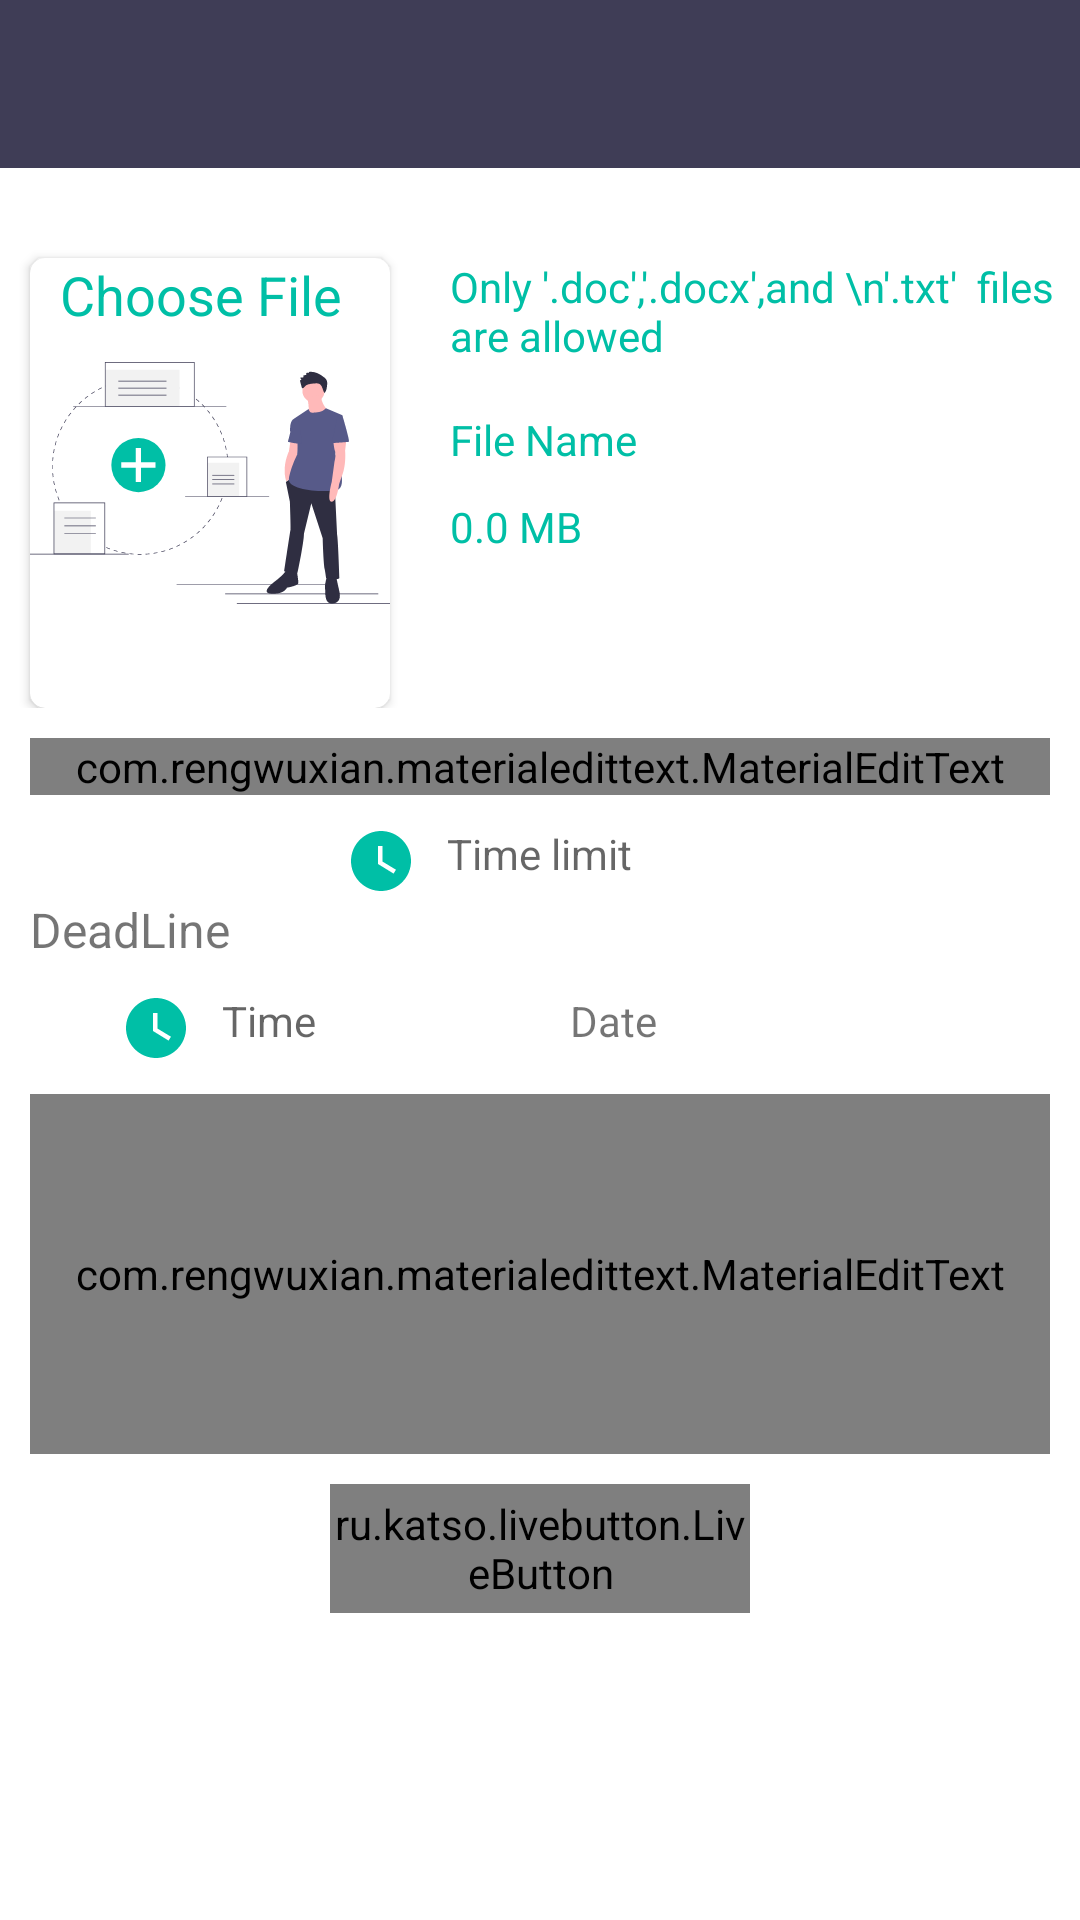

This screen was rendered from an Android layout file. Write that file and the resources it references.
<!-- AndroidManifest.xml: application theme AppTheme -->
<!-- res/layout/activity_add_quiz.xml -->
<?xml version="1.0" encoding="utf-8"?>
<RelativeLayout xmlns:android="http://schemas.android.com/apk/res/android"
    xmlns:app="http://schemas.android.com/apk/res-auto"
    xmlns:tools="http://schemas.android.com/tools"
    android:layout_width="match_parent"
    android:layout_height="match_parent"
    tools:context=".AddAssignmentActivity">

    <androidx.core.widget.NestedScrollView
        android:id="@+id/parent"
        android:layout_width="match_parent"
        android:layout_height="match_parent"
        android:layout_below="@id/firstRelLayout">

        <RelativeLayout
            android:layout_width="match_parent"
            android:layout_height="match_parent">

            <com.rengwuxian.materialedittext.MaterialEditText
                android:id="@+id/editTextTitle"
                android:layout_width="match_parent"
                android:layout_height="wrap_content"
                android:layout_below="@id/uploadCenter"
                android:layout_centerHorizontal="true"
                android:layout_marginStart="10dp"
                android:layout_marginTop="10dp"
                android:layout_marginEnd="10dp"
                android:drawableStart="@drawable/ic_title"
                android:drawablePadding="10dp"
                android:hint="@string/title"
                android:inputType="text"
                android:singleLine="true"
                app:met_floatingLabel="highlight"
                app:met_floatingLabelTextColor="@color/colorAccent"
                app:met_singleLineEllipsis="true"
                app:met_textColorHint="#808080" />

            
            <com.rengwuxian.materialedittext.MaterialEditText
                android:id="@+id/editTextDescription"
                android:layout_width="match_parent"
                android:layout_height="120dp"
                android:layout_below="@id/pickDeadline"
                android:layout_centerHorizontal="true"
                android:layout_marginStart="10dp"
                android:layout_marginTop="10dp"
                android:layout_marginEnd="10dp"
                android:drawableStart="@drawable/ic_description"
                android:drawablePadding="10dp"
                android:gravity="top|left"
                android:hint="@string/description"
                android:inputType="textMultiLine"
                android:maxLines="30"
                android:scrollbars="vertical"
                app:met_floatingLabel="highlight"
                app:met_floatingLabelTextColor="@color/colorAccent"
                app:met_textColorHint="#808080"
                tools:ignore="RtlHardcoded" />

            <TextView
                android:id="@+id/textTimeLimit"
                android:layout_width="130dp"
                android:layout_height="wrap_content"
                android:layout_below="@id/editTextTitle"
                android:layout_centerHorizontal="true"
                android:layout_marginStart="10dp"
                android:layout_marginTop="10dp"
                android:layout_marginEnd="10dp"
                android:drawableStart="@drawable/ic_watch_later_24px"
                android:drawablePadding="10dp"
                android:hint="Time limit"
                android:inputType="time"
                android:singleLine="true" />

            <TextView
                android:id="@+id/txtDeadline"
                android:layout_width="wrap_content"
                android:layout_height="wrap_content"
                android:layout_below="@id/textTimeLimit"
                android:layout_marginStart="10dp"
                android:text="DeadLine"
                android:textSize="16sp" />

            <RelativeLayout
                android:id="@+id/pickDeadline"
                android:layout_width="match_parent"
                android:layout_height="wrap_content"
                android:layout_below="@id/txtDeadline">

                <RelativeLayout
                    android:layout_width="wrap_content"
                    android:layout_height="wrap_content"
                    android:layout_centerInParent="true">

                    <TextView
                        android:id="@+id/editTextDeadLineTime"
                        android:layout_width="130dp"
                        android:layout_height="wrap_content"
                        android:layout_marginStart="10dp"
                        android:layout_marginTop="10dp"
                        android:layout_marginEnd="10dp"
                        android:drawableStart="@drawable/ic_watch_later_24px"
                        android:drawablePadding="10dp"
                        android:hint="Time"
                        android:inputType="time"
                        android:singleLine="true" />

                    <TextView
                        android:id="@+id/editTextDeadLineDate"
                        android:layout_width="130dp"
                        android:layout_height="wrap_content"
                        android:layout_centerHorizontal="true"
                        android:layout_marginStart="10dp"
                        android:layout_marginTop="10dp"
                        android:layout_marginEnd="10dp"
                        android:layout_toRightOf="@id/editTextDeadLineTime"
                        android:drawableStart="@drawable/ic_event_24px"
                        android:drawablePadding="10dp"
                        android:hint="18dp"
                        android:text="Date"

                        />

                </RelativeLayout>


            </RelativeLayout>


            <ru.katso.livebutton.LiveButton xmlns:livebutton="http://schemas.android.com/apk/res-auto"
                android:id="@+id/btnDone3"
                android:layout_width="140dp"
                android:layout_height="43dp"
                android:layout_below="@id/editTextDescription"
                android:layout_centerHorizontal="true"
                android:layout_marginTop="10dp"
                android:layout_marginBottom="10dp"
                android:gravity="center"
                android:inputType="textLongMessage"
                android:text="Done"
                android:textColor="@color/white1"
                android:textSize="18sp"
                android:textStyle="bold"
                livebutton:backgroundColor="@color/button1"
                livebutton:corners="4dp"
                livebutton:normalHeight="6dp"
                livebutton:pressedHeight="2dp"
                livebutton:shadowColor="#47776F" />

            <RelativeLayout
                android:id="@+id/uploadCenter"
                android:layout_width="match_parent"
                android:layout_height="160dp"
                android:layout_marginTop="20dp">

                <androidx.cardview.widget.CardView
                    android:id="@+id/cardUpload"
                    android:layout_width="wrap_content"
                    android:layout_height="match_parent"
                    android:layout_marginStart="10dp"
                    android:layout_marginTop="10dp"
                    android:elevation="5dp"
                    app:cardCornerRadius="5dp">

                    <ImageView
                        android:id="@+id/imgDocument"
                        android:layout_width="wrap_content"
                        android:layout_height="match_parent"
                        android:scaleType="fitCenter"
                        android:src="@drawable/ic_undraw_add_file_4gfw" />

                    <TextView
                        android:id="@+id/txtChooseFile"
                        android:layout_width="wrap_content"
                        android:layout_height="wrap_content"
                        android:layout_marginStart="10dp"
                        android:text="Choose File"
                        android:textColor="@color/colorAccent"
                        android:textSize="18sp"
                        android:translationZ="90dp" />
                </androidx.cardview.widget.CardView>

                <TextView
                    android:layout_width="wrap_content"
                    android:layout_height="wrap_content"
                    android:layout_marginStart="20dp"
                    android:layout_marginTop="10dp"
                    android:layout_toRightOf="@id/cardUpload"
                    android:text="Only '.doc','.docx',and \n'.txt'  files are allowed"
                    android:textColor="@color/colorAccent" />

                <RelativeLayout
                    android:layout_width="match_parent"
                    android:layout_height="wrap_content"
                    android:layout_centerVertical="true"
                    android:layout_toRightOf="@id/cardUpload">

                    <TextView
                        android:id="@+id/txtFileName"
                        android:layout_width="match_parent"
                        android:layout_height="wrap_content"
                        android:layout_marginStart="20dp"
                        android:layout_marginTop="10dp"
                        android:text="File Name"
                        android:textColor="@color/colorAccent" />

                    <TextView
                        android:id="@+id/txtFileSize"
                        android:layout_width="match_parent"
                        android:layout_height="wrap_content"
                        android:layout_below="@id/txtFileName"
                        android:layout_marginStart="20dp"
                        android:layout_marginTop="10dp"
                        android:text="0.0 MB"
                        android:textColor="@color/colorAccent" />

                    <ProgressBar
                        android:id="@+id/progressBarFile"
                        style="@style/Widget.AppCompat.ProgressBar.Horizontal"
                        android:layout_width="match_parent"
                        android:layout_height="wrap_content"
                        android:layout_below="@id/txtFileSize"
                        android:layout_marginStart="20dp"
                        android:layout_marginEnd="20dp"
                        android:layout_marginBottom="10dp"
                        android:indeterminate="true"
                        android:visibility="gone" />

                </RelativeLayout>


            </RelativeLayout>
        </RelativeLayout>
    </androidx.core.widget.NestedScrollView>

    <RelativeLayout
        android:id="@+id/firstRelLayout"
        android:layout_width="match_parent"
        android:layout_height="wrap_content">

        <androidx.appcompat.widget.Toolbar
            android:id="@+id/toolbar"
            android:layout_width="match_parent"
            android:layout_height="wrap_content"
            android:background="@color/colorPrimaryDark"
            android:elevation="4dp" />

    </RelativeLayout>


</RelativeLayout>
<!-- resources referenced by this layout -->
<resources>
  <color name="button1">#00BFA6</color>
  <color name="colorAccent">#00BFA6</color>
  <color name="colorPrimaryDark">#3F3D56</color>
  <color name="white1">#FCFEFE</color>
  <!-- drawable ic_description: vector/xml drawable (drawable, 4388 chars, omitted) -->
  <!-- drawable ic_title: vector/xml drawable (drawable, 6232 chars, omitted) -->
  <!-- drawable ic_undraw_add_file_4gfw: vector/xml drawable (drawable, 11659 chars, omitted) -->
  <!-- drawable ic_watch_later_24px (drawable) -->
  <vector xmlns:android="http://schemas.android.com/apk/res/android"
      android:width="24dp"
      android:height="24dp"
      android:viewportWidth="24"
      android:viewportHeight="24">
      <path
          android:fillColor="@color/colorAccent"
          android:pathData="M12,2C6.5,2 2,6.5 2,12s4.5,10 10,10s10,-4.5 10,-10S17.5,2 12,2zM16.2,16.2L11,13V7h1.5v5.2l4.5,2.7L16.2,16.2z" />
  </vector>
  <string name="description">Description</string>
  <string name="title">Title</string>
  <style name="AppTheme" parent="Theme.MaterialComponents.DayNight.NoActionBar">
          
          <item name="colorPrimary">@color/colorPrimary</item>
          <item name="colorPrimaryDark">@color/colorPrimaryDark</item>
          <item name="colorAccent">@color/colorAccent</item>
          <item name="backgroundColor">#f0f0f0</item>
          <item name="cardBackgroundColor">#ffffff</item>
          <item name="textColor">#808080</item>
          <item name="tintcolor">#000000</item>
          <item name="buttoncolor">#00bfa6</item>
          <item name="drawerArrowStyle">@style/DrawerArrowStyle</item>
          <item name="android:windowAnimationStyle">@style/WindowAnimationTransition</item>
      </style>
  <color name="colorPrimary">#6200EE</color>
  <style name="DrawerArrowStyle" parent="Widget.AppCompat.DrawerArrowToggle">
          <item name="color">@android:color/white</item>
      </style>
  <style name="WindowAnimationTransition">
          <item name="android:windowEnterAnimation">@android:anim/fade_in</item>
          <item name="android:windowExitAnimation">@android:anim/fade_out</item>
      </style>
</resources>
